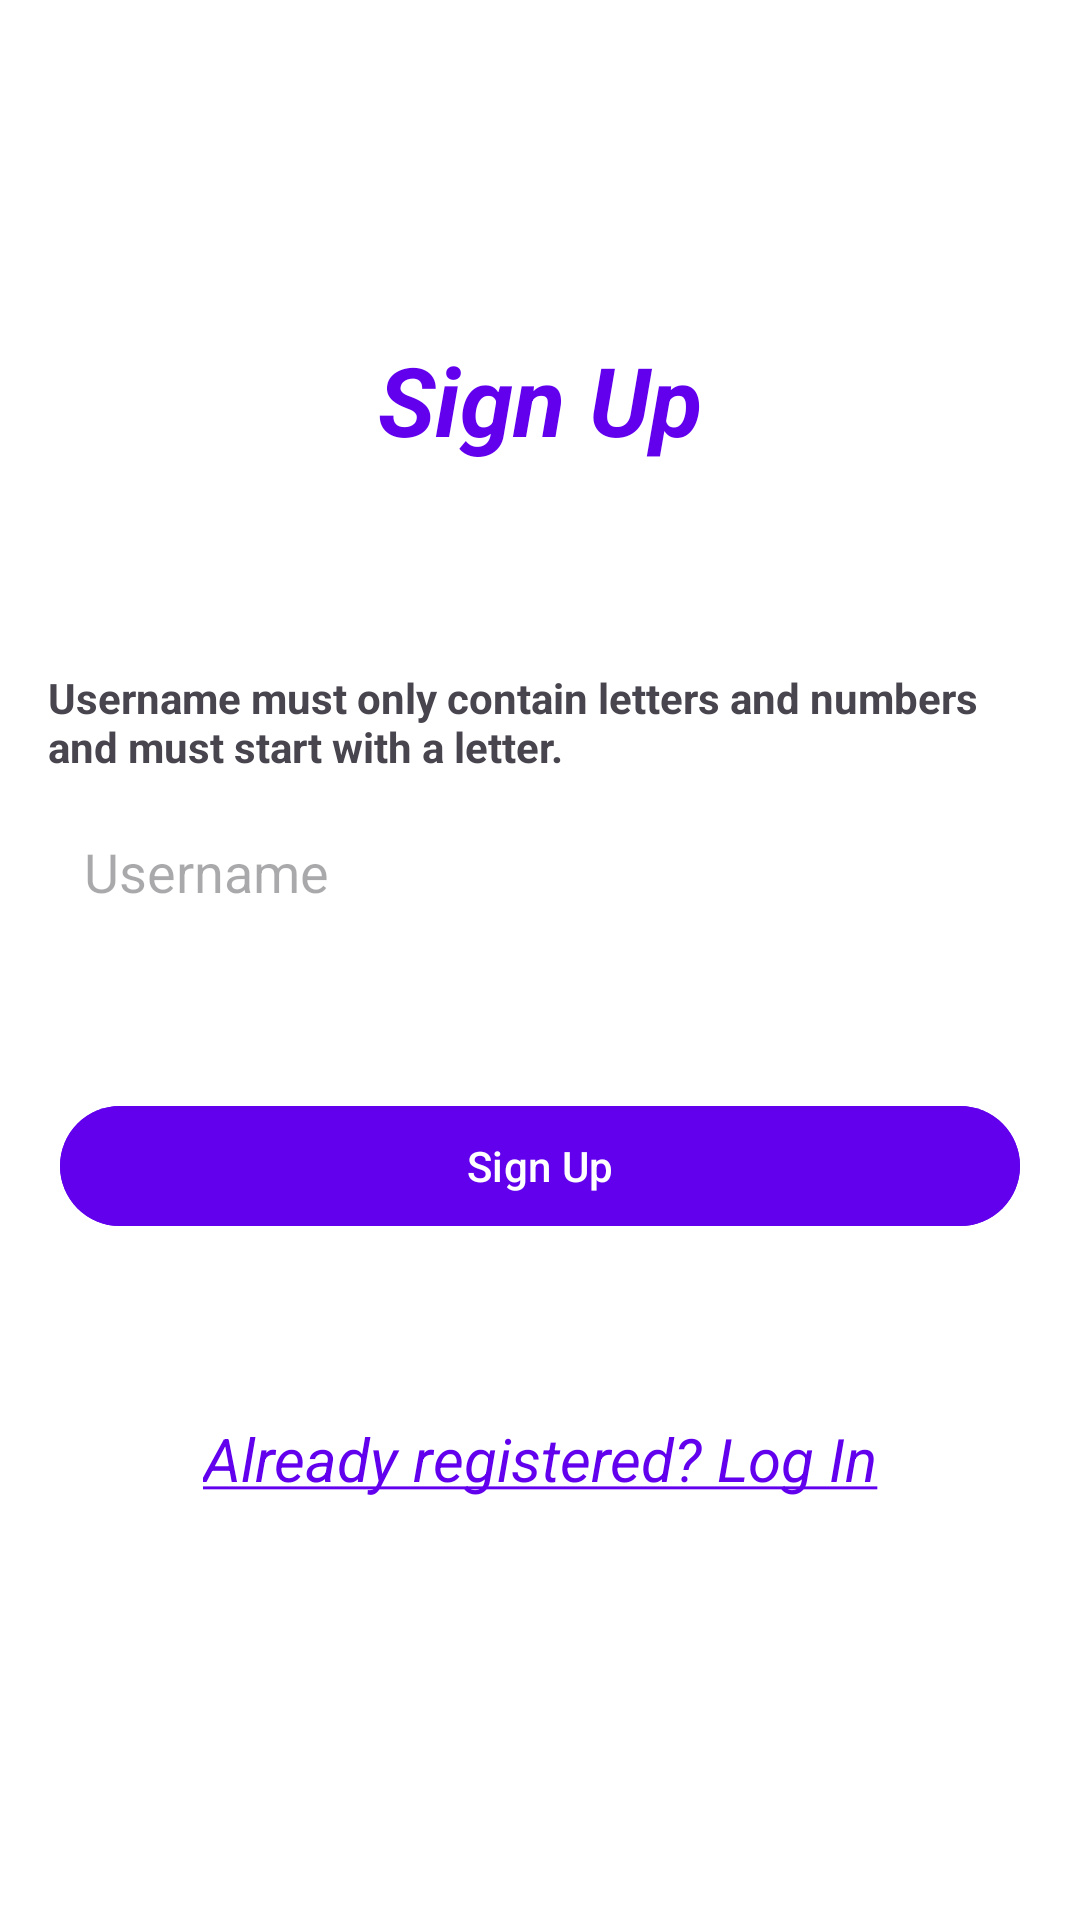

This screen was rendered from an Android layout file. Write that file and the resources it references.
<!-- AndroidManifest.xml: application theme Theme.TedMobChallenge -->
<!-- res/layout/fragment_register.xml -->
<?xml version="1.0" encoding="utf-8"?>
<layout xmlns:app="http://schemas.android.com/apk/res-auto"
    xmlns:android="http://schemas.android.com/apk/res/android"
    xmlns:tools="http://schemas.android.com/tools">

    <data>

    </data>

    <androidx.constraintlayout.widget.ConstraintLayout
        android:layout_width="match_parent"
        android:layout_height="match_parent"
        android:background="@color/white"
        tools:context=".RegisterFragment">

        <com.google.android.material.textview.MaterialTextView
            android:id="@+id/title_register"
            android:layout_width="wrap_content"
            android:layout_height="wrap_content"
            android:text="@string/register"
            android:textColor="@color/design_default_color_primary"
            android:textSize="32sp"
            android:textStyle="italic|bold"
            app:layout_constraintBottom_toTopOf="@+id/username_register"
            app:layout_constraintEnd_toEndOf="parent"
            app:layout_constraintStart_toStartOf="parent"
            app:layout_constraintTop_toTopOf="parent" />

        <com.google.android.material.textview.MaterialTextView
            android:id="@+id/username_requirements"
            android:layout_width="wrap_content"
            android:layout_height="wrap_content"
            android:text="@string/username_requirements"
            android:textColor="@color/red"
            android:textStyle="bold"
            android:paddingHorizontal="16dp"
            android:layout_marginBottom="8dp"
            app:layout_constraintBottom_toTopOf="@+id/username_register"
            app:layout_constraintEnd_toEndOf="parent"
            app:layout_constraintStart_toStartOf="parent" />

        <com.google.android.material.textfield.TextInputEditText
            android:id="@+id/username_register"
            android:layout_width="0dp"
            android:layout_height="wrap_content"
            android:layout_marginHorizontal="16dp"
            android:background="@drawable/edittext_border"
            android:hint="@string/username"
            android:padding="12dp"
            app:layout_constraintBottom_toBottomOf="parent"
            app:layout_constraintEnd_toEndOf="parent"
            app:layout_constraintStart_toStartOf="parent"
            app:layout_constraintTop_toTopOf="parent"
            app:layout_constraintVertical_bias="0.45" />


        <com.google.android.material.button.MaterialButton
            android:id="@+id/button_register"
            android:layout_width="0dp"
            android:layout_height="wrap_content"
            android:layout_marginHorizontal="20dp"
            android:backgroundTint="@color/design_default_color_primary"
            android:text="@string/register"
            android:layout_marginTop="50dp"
            app:layout_constraintEnd_toEndOf="parent"
            app:layout_constraintStart_toStartOf="parent"
            app:layout_constraintTop_toBottomOf="@+id/username_register" />

        <com.google.android.material.textview.MaterialTextView
            android:id="@+id/not_yet_register"
            android:layout_width="wrap_content"
            android:layout_height="wrap_content"
            android:text="@string/already_registered_log_in"
            android:textColor="@color/design_default_color_primary"
            android:textSize="20sp"
            android:textStyle="italic"
            app:layout_constraintBottom_toBottomOf="parent"
            app:layout_constraintEnd_toEndOf="parent"
            app:layout_constraintStart_toStartOf="parent"
            app:layout_constraintTop_toBottomOf="@+id/button_register"
            app:layout_constraintVertical_bias="0.3" />

    </androidx.constraintlayout.widget.ConstraintLayout>
</layout>
<!-- resources referenced by this layout -->
<resources>
  <string name="already_registered_log_in"><u>Already registered? Log In</u></string>
  <string name="register">Sign Up</string>
  <string name="username">Username</string>
  <string name="username_requirements">Username must only contain letters and numbers and must start with a letter.</string>
  <style name="Theme.TedMobChallenge" parent="Base.Theme.TedMobChallenge" />
  <style name="Base.Theme.TedMobChallenge" parent="Theme.Material3.DayNight.NoActionBar">
          
          
      </style>
  <!-- not gathered from this repository: default colours our renderer supplied (Android Studio template values) -->
  <color name="white">#FFFFFFFF</color>
</resources>
